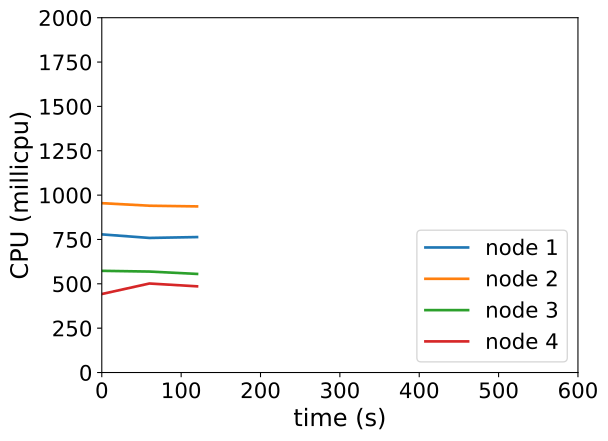

The file beside this chart, header and first rows:
timestamp, ppgcc-m02_pod_amount, ppgcc-m02_memory, ppgcc-m02_cpu, ppgcc-m03_pod_amount, ppgcc-m03_memory, ppgcc-m03_cpu, ppgcc-m04_pod_amount, ppgcc-m04_memory, ppgcc-m04_cpu, ppgcc-m05_pod_amount, ppgcc-m05_memory, ppgcc-m05_cpu
0, 10, 1158968, 778618630, 10, 1137696, 954549695, 10, 1197120, 573217938, 10, 1140708, 442497317
60, 10, 1162136, 758614200, 10, 1145088, 940191282, 10, 1200156, 569107840, 10, 1147440, 501724195
120, 10, 1162400, 763495642, 10, 1143108, 936416550, 10, 1200024, 555745431, 10, 1148496, 485888330
